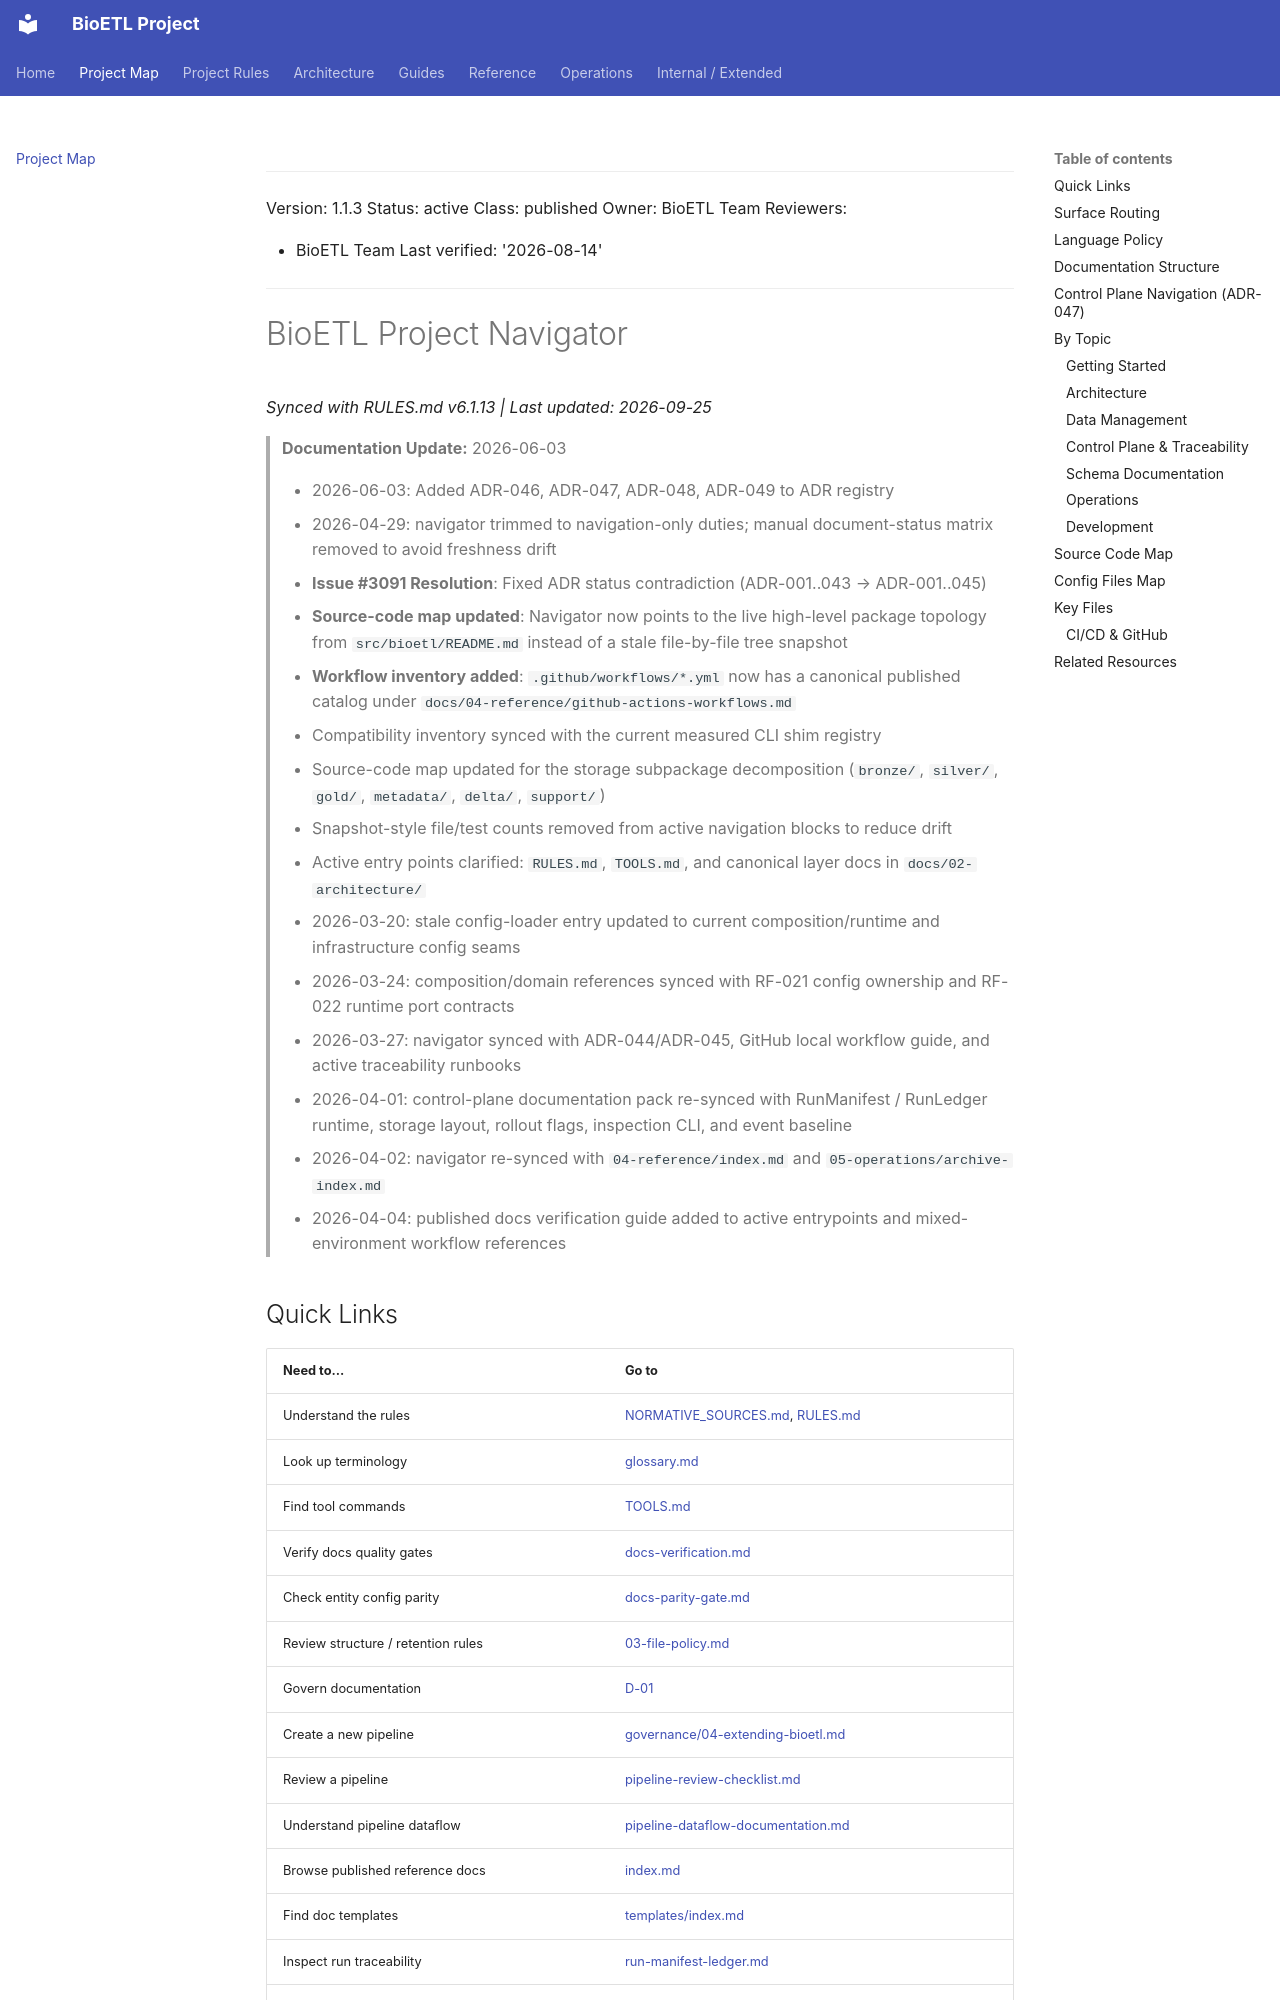

repository: SatoryKono/BioactivityDataAcquisition · page: 00-project/00-map/index.html · generator: mkdocs

______________________________________________________________________

Version: 1.1.3
Status: active
Class: published
Owner: BioETL Team
Reviewers:

- BioETL Team
  Last verified: '2026-08-14'

______________________________________________________________________

# BioETL Project Navigator

*Synced with RULES.md v6.1.13 | Last updated: 2026-09-25*

> **Documentation Update:** 2026-06-03
>
> - 2026-06-03: Added ADR-046, ADR-047, ADR-048, ADR-049 to ADR registry
> - 2026-04-29: navigator trimmed to navigation-only duties; manual document-status matrix removed to avoid freshness drift
> - **Issue #3091 Resolution**: Fixed ADR status contradiction (ADR-001..043 → ADR-001..045)
> - **Source-code map updated**: Navigator now points to the live high-level package topology from `src/bioetl/README.md` instead of a stale file-by-file tree snapshot
> - **Workflow inventory added**: `.github/workflows/*.yml` now has a canonical published catalog under `docs/04-reference/github-actions-workflows.md`
> - Compatibility inventory synced with the current measured CLI shim registry
> - Source-code map updated for the storage subpackage decomposition (`bronze/`, `silver/`, `gold/`, `metadata/`, `delta/`, `support/`)
> - Snapshot-style file/test counts removed from active navigation blocks to reduce drift
> - Active entry points clarified: `RULES.md`, `TOOLS.md`, and canonical layer docs in `docs/02-architecture/`
> - 2026-03-20: stale config-loader entry updated to current composition/runtime and infrastructure config seams
> - 2026-03-24: composition/domain references synced with RF-021 config ownership and RF-022 runtime port contracts
> - 2026-03-27: navigator synced with ADR-044/ADR-045, GitHub local workflow guide, and active traceability runbooks
> - 2026-04-01: control-plane documentation pack re-synced with RunManifest / RunLedger runtime, storage layout, rollout flags, inspection CLI, and event baseline
> - 2026-04-02: navigator re-synced with `04-reference/index.md` and `05-operations/archive-index.md`
> - 2026-04-04: published docs verification guide added to active entrypoints and mixed-environment workflow references
